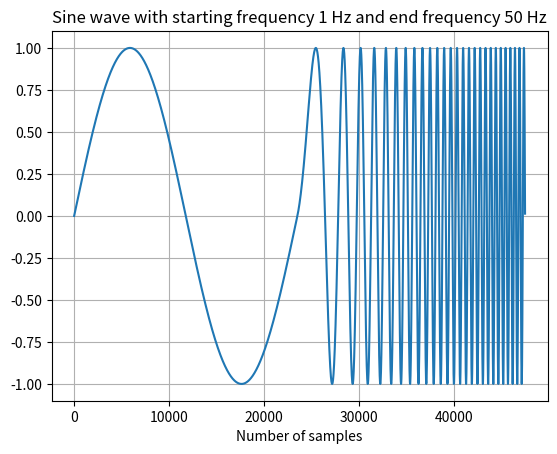
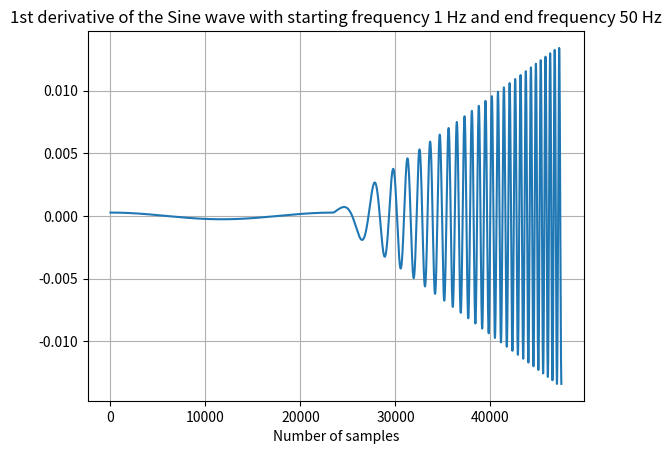

Write Python code to recreate these figures, in order.
"""
This test will concatenate 3 sine waves, where the 1st chunk (sine wave) will have fixed frequency.
Second chunk will have a variable frequency from start till end. Last 3rd chunk is generated with fixed end frequency.
Base block of this test is a chirp signal that is implemented without using the library. Frequency is changed as a fcuntion of time,
while Amplitude is fixed the whole time. 
In order to avoid disconitnuities in the sine wave, phase tracking algorithm is implemented.  
"""

import numpy as np 
import matplotlib.pyplot as plt
from scipy.signal import chirp
import math
import logging

logger = logging.getLogger()

t_start = 0
t_end = 0.4
fs = 23500
nr_samples = int((t_end - t_start) * fs)
time = np.linspace(t_start, t_end, num = nr_samples)

start_freq = 1
end_freq = 50
theta = 0

def chirp_generator(Amp = 1, start_frequency = 1, end_frequency = 1, transition_time = 1):

    global theta

    k = (end_frequency - start_frequency) / transition_time # frequency change rate
    time = np.linspace(0, transition_time, num = int(transition_time*fs))
    chirp = Amp * np.sin(2 * math.pi * (k * time / 2 + start_frequency) * time + theta)

    phase_angle_start_next_wave = 2 * math.pi * (k * transition_time / 2 + start_frequency) * transition_time + theta
    phase_angle_start_next_wave_normalized = math.fmod(phase_angle_start_next_wave, 2 * math.pi)
    theta = phase_angle_start_next_wave_normalized

    # logger.warning("end phase: %.5f [deg], slope: %.5f\n", theta * 180 / math.pi, slope)
    # logger.warning("number of samples: %d\n")

    return chirp[:-1]

# 1st segment
t_end = 1 / start_freq
chirp = chirp_generator(start_frequency=start_freq, end_frequency=start_freq, transition_time=t_end)

# 2nd segment
chirp = np.concatenate((chirp, chirp_generator(start_frequency=start_freq, end_frequency=end_freq, transition_time=t_end)))

# 3rd segment
t_end = 1 / end_freq
chirp = np.concatenate((chirp, chirp_generator(start_frequency=end_freq, end_frequency=end_freq, transition_time=t_end)))

plt.plot(chirp)
plt.title("Sine wave with starting frequency " + str(start_freq) + " Hz and end frequency " + str(end_freq) + " Hz")
plt.xlabel("Number of samples")
plt.grid()
plt.show()

chirp_diff = np.gradient(chirp)
plt.plot(chirp_diff)
plt.title("1st derivative of the Sine wave with starting frequency " + str(start_freq) + " Hz and end frequency " + str(end_freq) + " Hz")
plt.xlabel("Number of samples")
plt.grid()
plt.show()
